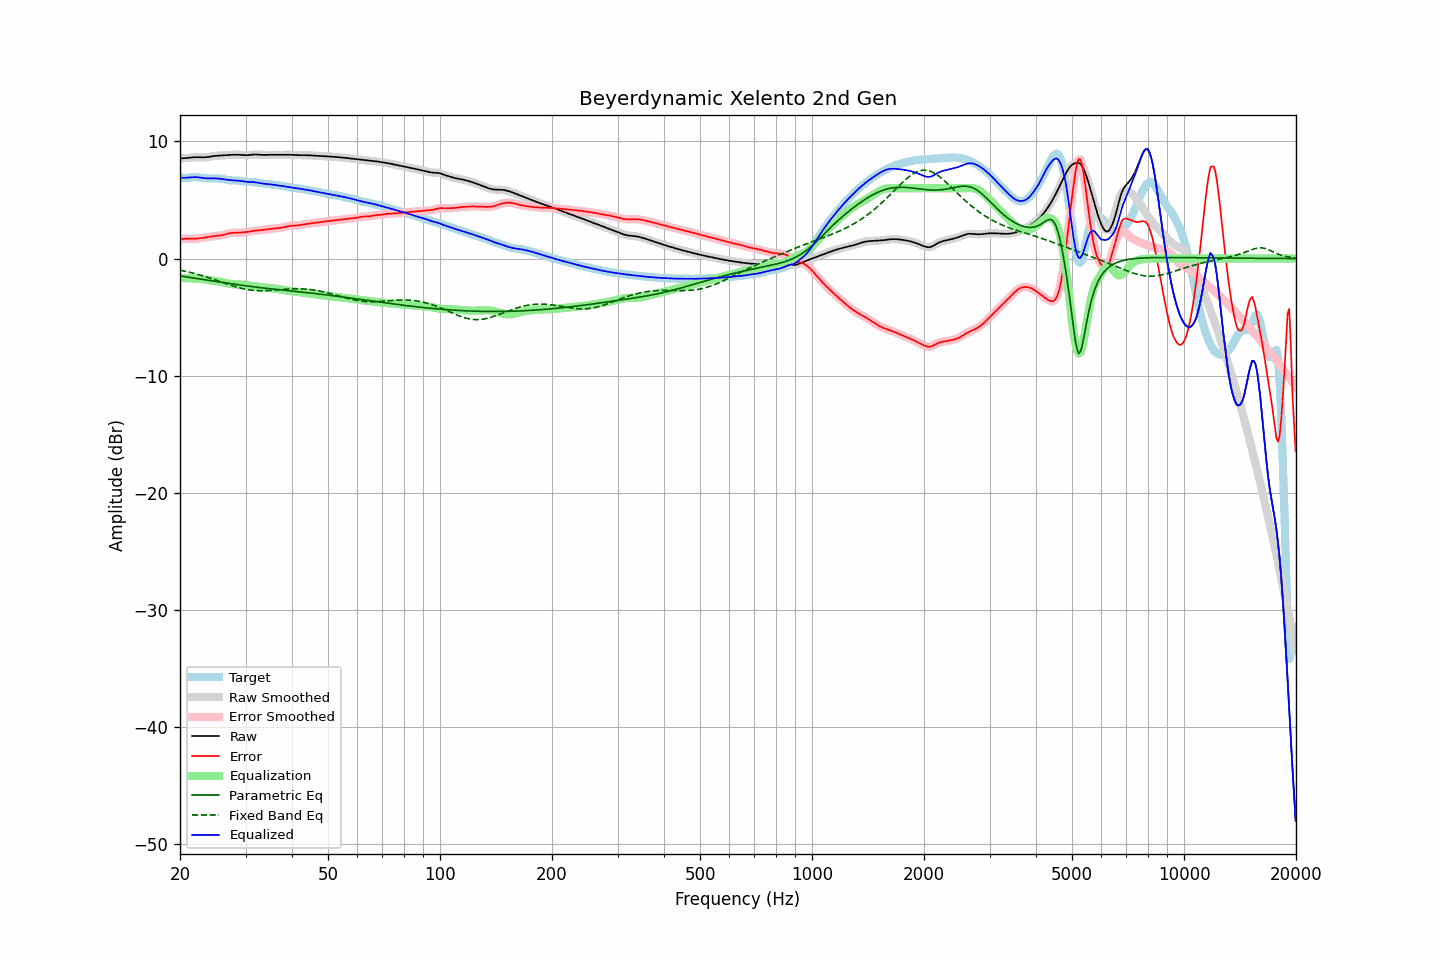

The table this chart was drawn from, first rows:
frequency, raw, error, smoothed, error_smoothed, equalization, parametric_eq, fixed_band_eq, equalized_raw, equalized_smoothed, target
20.00, 8.56, 1.64, 8.56, 1.64, -1.66, -1.48, -0.99, 6.90, 6.90, 6.92
20.20, 8.56, 1.65, 8.56, 1.66, -1.66, -1.50, -1.02, 6.90, 6.90, 6.91
20.40, 8.56, 1.67, 8.56, 1.67, -1.67, -1.52, -1.05, 6.90, 6.90, 6.89
20.61, 8.57, 1.69, 8.57, 1.69, -1.67, -1.55, -1.08, 6.90, 6.90, 6.88
20.81, 8.58, 1.70, 8.58, 1.70, -1.68, -1.57, -1.11, 6.90, 6.90, 6.88
21.02, 8.59, 1.70, 8.59, 1.70, -1.68, -1.59, -1.14, 6.91, 6.91, 6.89
21.23, 8.61, 1.70, 8.61, 1.70, -1.69, -1.61, -1.17, 6.92, 6.92, 6.91
21.44, 8.62, 1.69, 8.62, 1.69, -1.69, -1.63, -1.21, 6.93, 6.93, 6.93
21.66, 8.64, 1.69, 8.64, 1.69, -1.70, -1.65, -1.24, 6.94, 6.94, 6.95
21.87, 8.65, 1.69, 8.65, 1.69, -1.70, -1.67, -1.28, 6.95, 6.95, 6.96
22.09, 8.65, 1.70, 8.65, 1.70, -1.70, -1.69, -1.31, 6.95, 6.95, 6.96
22.31, 8.65, 1.71, 8.65, 1.71, -1.71, -1.72, -1.35, 6.94, 6.94, 6.94
22.54, 8.65, 1.72, 8.65, 1.72, -1.72, -1.74, -1.39, 6.92, 6.92, 6.93
22.76, 8.64, 1.74, 8.64, 1.74, -1.74, -1.76, -1.43, 6.90, 6.90, 6.90
22.99, 8.64, 1.76, 8.64, 1.76, -1.76, -1.78, -1.47, 6.88, 6.88, 6.88
23.22, 8.64, 1.78, 8.64, 1.78, -1.78, -1.80, -1.51, 6.86, 6.86, 6.86
23.45, 8.65, 1.80, 8.65, 1.80, -1.80, -1.82, -1.55, 6.85, 6.85, 6.85
23.69, 8.67, 1.82, 8.67, 1.82, -1.83, -1.84, -1.60, 6.84, 6.84, 6.84
23.92, 8.69, 1.85, 8.69, 1.85, -1.85, -1.86, -1.64, 6.84, 6.84, 6.84
24.16, 8.71, 1.87, 8.71, 1.87, -1.87, -1.88, -1.69, 6.84, 6.84, 6.84
24.40, 8.73, 1.89, 8.73, 1.89, -1.89, -1.90, -1.73, 6.84, 6.84, 6.84
24.65, 8.75, 1.91, 8.75, 1.91, -1.90, -1.93, -1.78, 6.85, 6.85, 6.84
24.89, 8.76, 1.93, 8.76, 1.93, -1.92, -1.95, -1.82, 6.84, 6.84, 6.84
25.14, 8.77, 1.94, 8.77, 1.94, -1.94, -1.97, -1.87, 6.84, 6.84, 6.83
25.39, 8.78, 1.95, 8.78, 1.95, -1.96, -1.99, -1.92, 6.82, 6.82, 6.83
25.65, 8.79, 1.97, 8.79, 1.97, -1.98, -2.01, -1.97, 6.81, 6.81, 6.82
25.91, 8.80, 1.99, 8.80, 1.99, -2.01, -2.03, -2.01, 6.79, 6.79, 6.81
26.16, 8.81, 2.02, 8.81, 2.02, -2.04, -2.05, -2.06, 6.77, 6.77, 6.79
26.43, 8.82, 2.06, 8.82, 2.06, -2.07, -2.07, -2.11, 6.75, 6.75, 6.76
26.69, 8.83, 2.10, 8.83, 2.10, -2.10, -2.09, -2.16, 6.73, 6.73, 6.73
26.96, 8.84, 2.14, 8.84, 2.14, -2.13, -2.11, -2.20, 6.72, 6.71, 6.70
27.23, 8.85, 2.17, 8.85, 2.17, -2.15, -2.13, -2.25, 6.70, 6.70, 6.68
27.50, 8.86, 2.19, 8.86, 2.19, -2.17, -2.15, -2.29, 6.68, 6.68, 6.67
27.77, 8.86, 2.20, 8.86, 2.20, -2.19, -2.17, -2.34, 6.67, 6.67, 6.66
28.05, 8.86, 2.20, 8.86, 2.20, -2.20, -2.19, -2.38, 6.66, 6.66, 6.66
28.33, 8.86, 2.20, 8.86, 2.20, -2.21, -2.21, -2.42, 6.66, 6.66, 6.66
28.62, 8.86, 2.20, 8.86, 2.20, -2.21, -2.23, -2.46, 6.65, 6.65, 6.66
28.90, 8.85, 2.21, 8.85, 2.21, -2.21, -2.25, -2.50, 6.64, 6.64, 6.64
29.19, 8.84, 2.22, 8.84, 2.22, -2.22, -2.27, -2.53, 6.62, 6.62, 6.62
29.48, 8.83, 2.23, 8.83, 2.23, -2.23, -2.29, -2.57, 6.60, 6.60, 6.60
29.78, 8.82, 2.24, 8.82, 2.24, -2.24, -2.31, -2.60, 6.58, 6.58, 6.58
30.08, 8.82, 2.26, 8.82, 2.26, -2.26, -2.33, -2.62, 6.56, 6.56, 6.56
30.38, 8.82, 2.27, 8.82, 2.27, -2.28, -2.35, -2.65, 6.54, 6.54, 6.55
30.68, 8.83, 2.29, 8.83, 2.30, -2.30, -2.36, -2.67, 6.53, 6.54, 6.54
30.99, 8.85, 2.32, 8.85, 2.32, -2.32, -2.38, -2.69, 6.53, 6.53, 6.53
31.30, 8.87, 2.34, 8.87, 2.34, -2.34, -2.40, -2.71, 6.53, 6.53, 6.52
31.61, 8.88, 2.37, 8.88, 2.37, -2.36, -2.42, -2.72, 6.52, 6.52, 6.51
31.93, 8.88, 2.38, 8.88, 2.38, -2.38, -2.43, -2.73, 6.51, 6.51, 6.50
32.24, 8.88, 2.40, 8.88, 2.40, -2.39, -2.45, -2.74, 6.49, 6.48, 6.48
32.57, 8.87, 2.41, 8.87, 2.41, -2.41, -2.47, -2.75, 6.46, 6.46, 6.46
32.89, 8.85, 2.42, 8.85, 2.42, -2.42, -2.48, -2.75, 6.43, 6.43, 6.43
33.22, 8.84, 2.43, 8.85, 2.43, -2.44, -2.50, -2.75, 6.41, 6.41, 6.41
33.55, 8.84, 2.45, 8.84, 2.45, -2.45, -2.52, -2.75, 6.39, 6.39, 6.39
33.89, 8.84, 2.46, 8.84, 2.46, -2.47, -2.53, -2.74, 6.38, 6.38, 6.38
34.23, 8.85, 2.48, 8.85, 2.48, -2.49, -2.55, -2.74, 6.36, 6.36, 6.37
34.57, 8.86, 2.50, 8.86, 2.50, -2.50, -2.56, -2.73, 6.35, 6.35, 6.35
34.92, 8.86, 2.52, 8.86, 2.52, -2.52, -2.58, -2.72, 6.34, 6.34, 6.34
35.27, 8.86, 2.54, 8.86, 2.54, -2.54, -2.59, -2.71, 6.32, 6.32, 6.32
35.62, 8.86, 2.56, 8.86, 2.56, -2.55, -2.61, -2.70, 6.30, 6.30, 6.30
35.97, 8.85, 2.58, 8.85, 2.58, -2.57, -2.62, -2.69, 6.29, 6.29, 6.28
... 635 more rows
